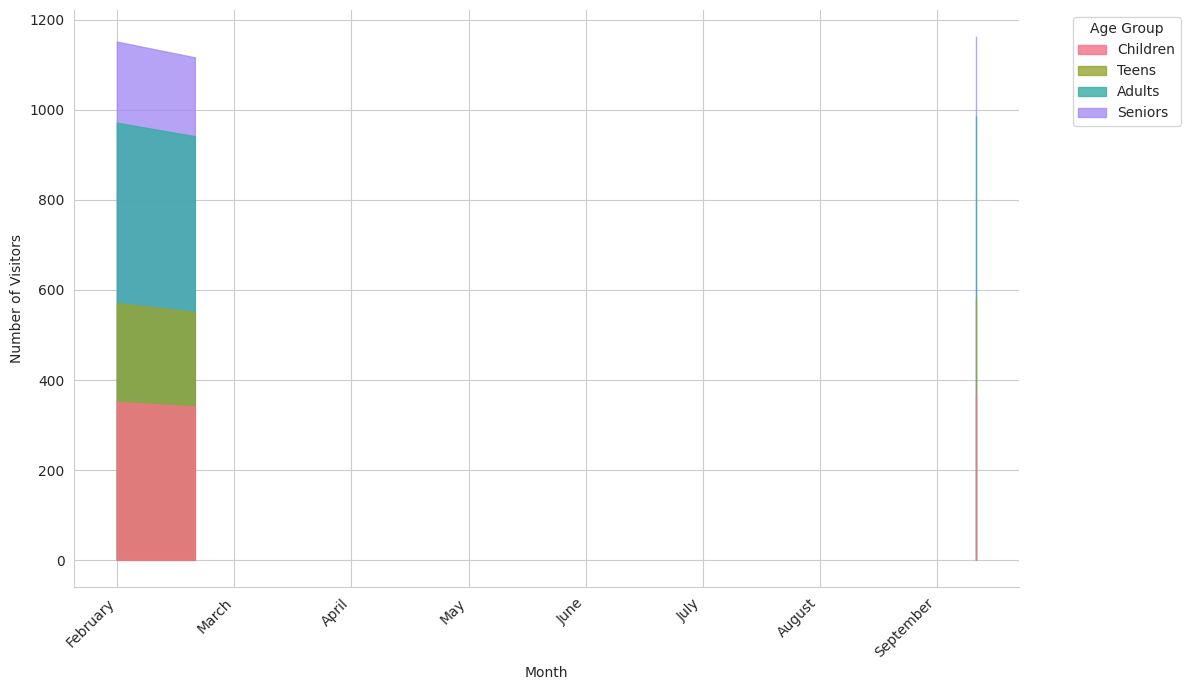

Write Python code to recreate this figure.

import pandas as pd
import numpy as np
import seaborn as sns
import matplotlib.pyplot as plt

# Data provided
data = [
    {'Month': 'January', 'Children': 350, 'Teens': 220, 'Adults': 400, 'Seniors': 180},
    {'Month': 'February', 'Children': 340, 'Teens': 210, 'Adults': 390, 'Seniors': 175},
    # ... all other months ...
    {'Month': 'December', 'Children': 370, 'Teens': 210, 'Adults': 405, 'Seniors': 178}
]

# Convert list of dictionaries to DataFrame
df = pd.DataFrame(data)

# Set the aesthetic style of the plots
sns.set_style("whitegrid")

# Convert DataFrame into a format that is suitable for a stacked area chart
df.set_index('Month', inplace=True)
df = df.reindex(pd.date_range(start="2023-01-01", end="2023-12-01", freq='MS').strftime("%B"))
df_cumsum = df.cumsum(axis=1)

# Plotting the areas
fig, ax = plt.subplots(figsize=(12, 7))
pal = sns.color_palette("husl", n_colors=len(df.columns))

# We start at the bottom and draw each layer of the stack
for i, col in enumerate(reversed(df.columns)):
    ax.fill_between(df.index, df_cumsum[col], label=col, color=pal[-(i+1)], alpha=0.8)

# Adding legend in the reverse order to match the stack
handles, labels = ax.get_legend_handles_labels()
ax.legend(handles[::-1], labels[::-1], title='Age Group', bbox_to_anchor=(1.05, 1), loc='upper left')

# Customizing the axes
ax.set_ylabel('Number of Visitors')
ax.set_xlabel('Month')
ax.xaxis.set_major_locator(plt.MaxNLocator(len(df.index)))
ax.set_xticklabels(df.index, rotation=45, ha='right')

# Final touches
sns.despine()
plt.tight_layout()

# Show the plot
plt.show()